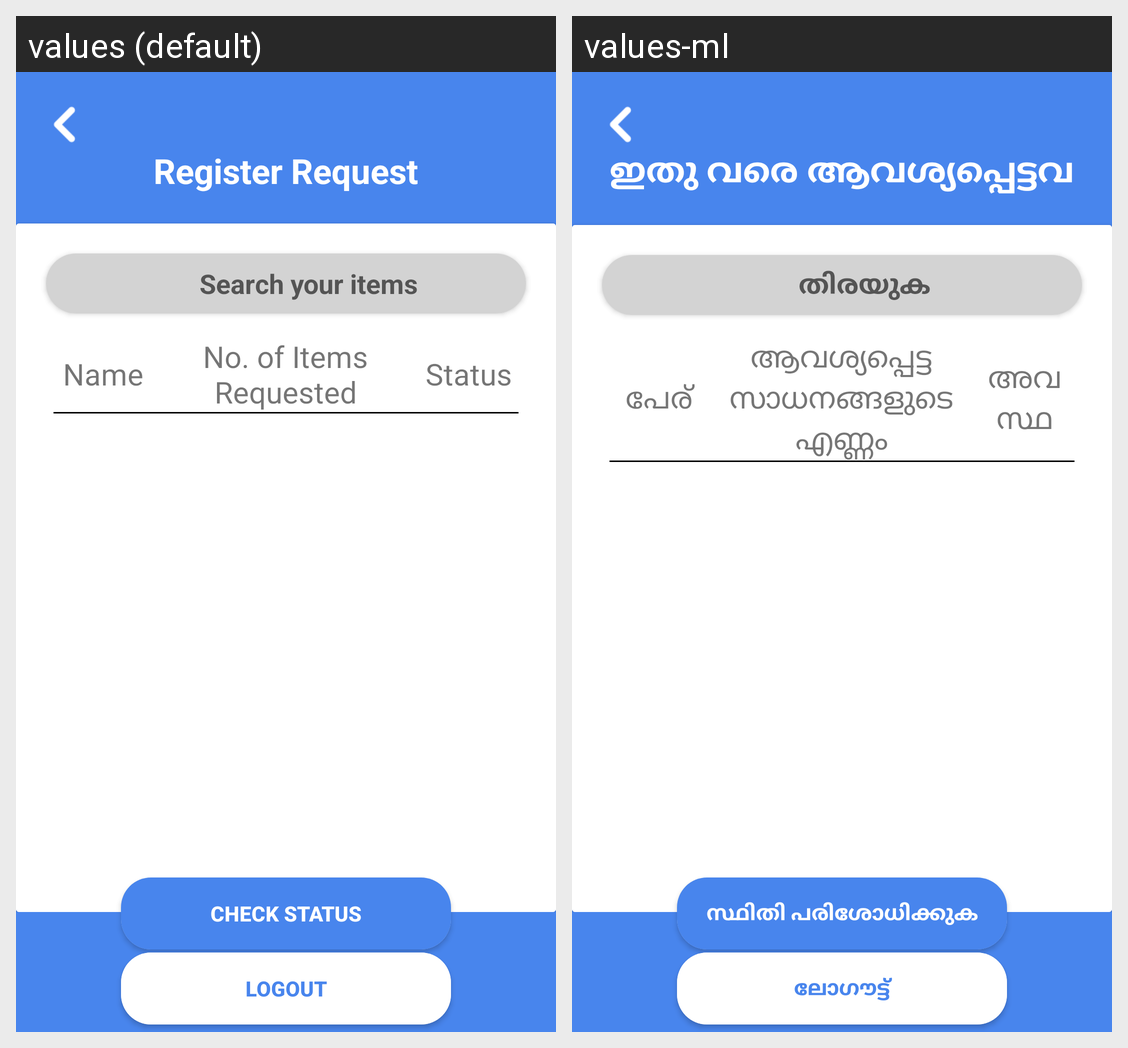

The Android screen above is rendered under two locales of the same app. Produce the string resources it draws, with the default and per-locale values.
Android screen res/layout/activity_receiver_requirements_status.xml rendered under 2 locales, left to right: values (default), values-ml. Device: Nexus 5 (rendered at 1080×1920; each locale shown at half size, 540×960, under a caption strip naming it); theme AppTheme.
Strings drawn on this screen, with the default value and each locale's value (text and hints the layout hard-codes, and strings that could not be matched under every locale, appear in the picture but are not listed):

register_request
  values: Register Request
  values-ml: ഇതു വരെ ആവശ്യപ്പെട്ടവ

search_your_items
  values: Search your items
  values-ml: തിരയുക

name
  values: Name
  values-ml: പേര്

no_of_items_requested
  values: No. of Items Requested
  values-ml: ആവശ്യപ്പെട്ട സാധനങ്ങളുടെ എണ്ണം

status
  values: Status
  values-ml: അവസ്ഥ

check_status
  values: Check Status
  values-ml: സ്ഥിതി പരിശോധിക്കുക

logout
  values: Logout
  values-ml: ലോഗൗട്ട്
